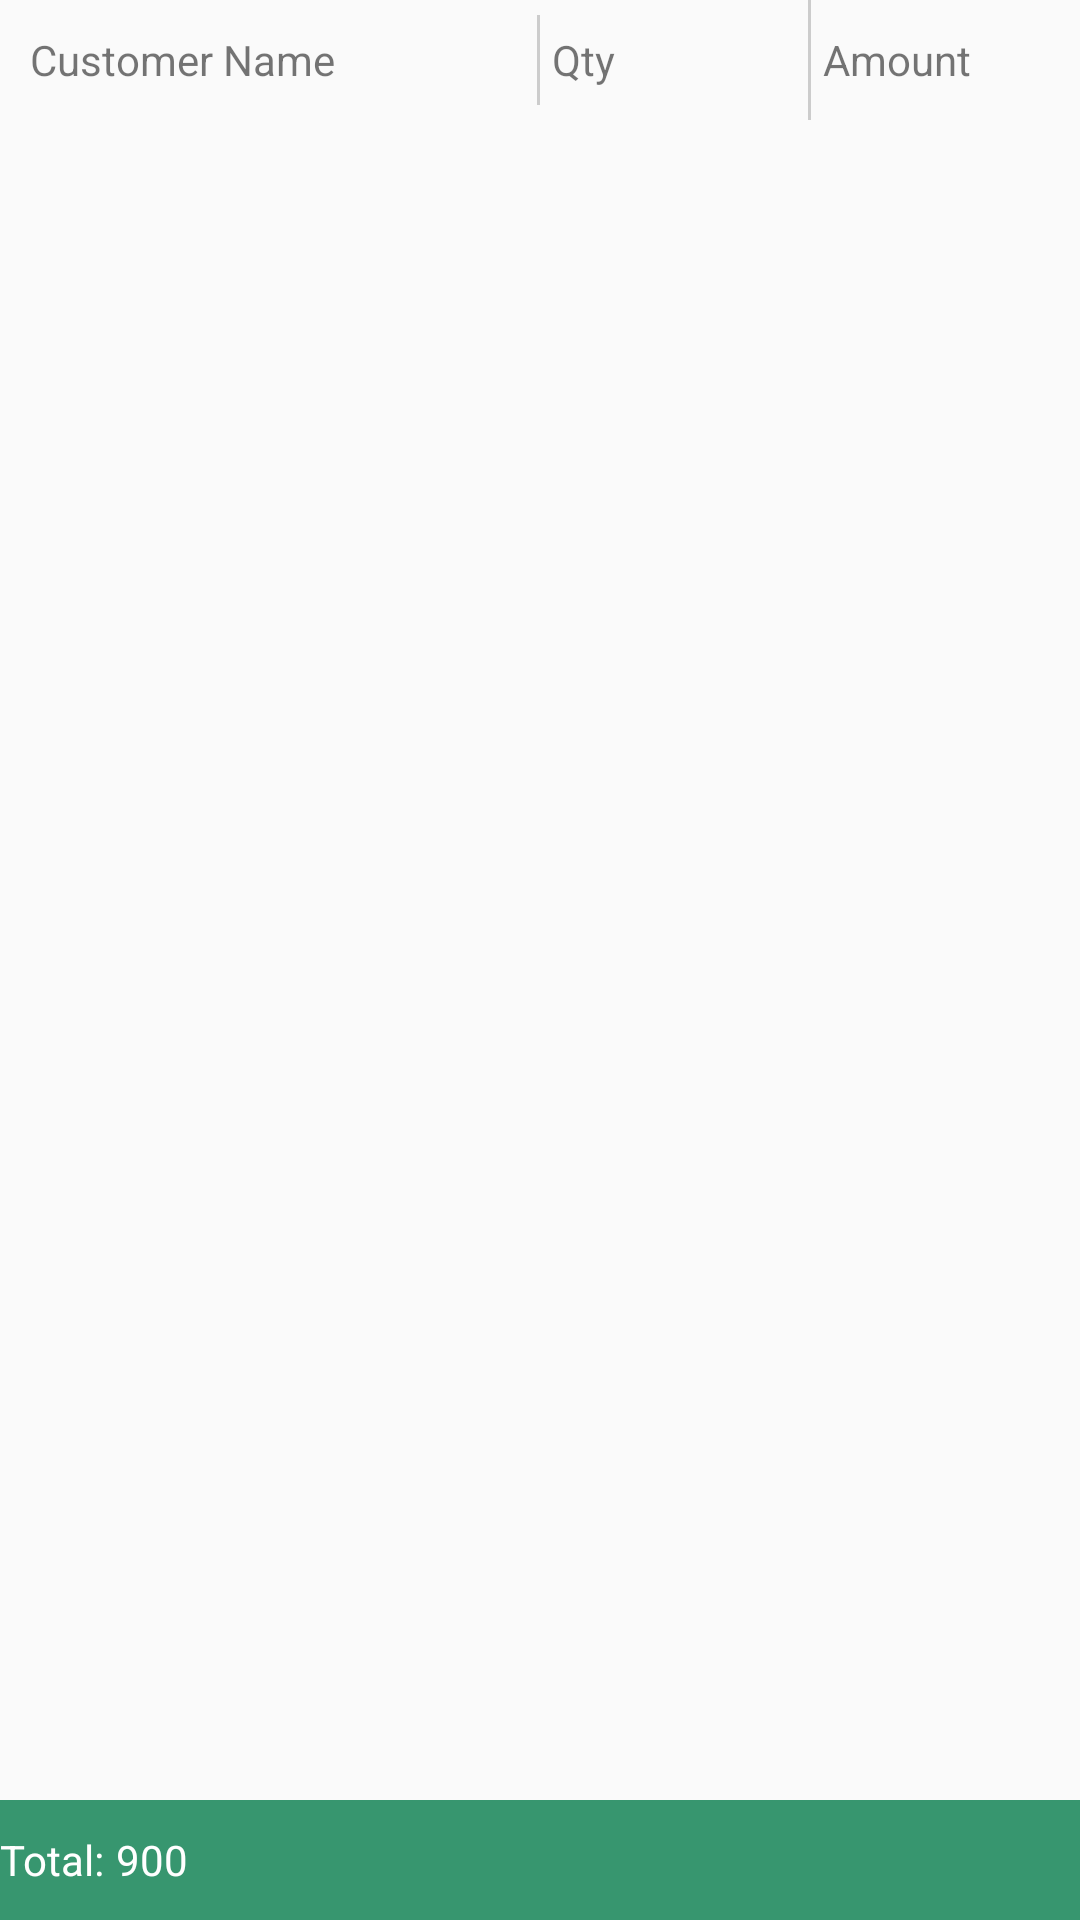

This screen was rendered from an Android layout file. Write that file and the resources it references.
<!-- AndroidManifest.xml: application theme AppTheme -->
<!-- res/layout/reports.xml -->
<?xml version="1.0" encoding="utf-8"?>
<RelativeLayout
    xmlns:android="http://schemas.android.com/apk/res/android" android:layout_width="match_parent"
    android:layout_height="match_parent">
    <LinearLayout
        android:id="@+id/heading"
        android:layout_width="match_parent"
        android:layout_height="40dp"
        android:orientation="horizontal">
        <TextView
            android:layout_width="0dp"
            android:layout_height="match_parent"
            android:layout_weight="2"
            android:text="Customer Name"
            android:paddingLeft="10dp"
            android:gravity="center_vertical"/>
        <TextView
            android:layout_width="1dp"
            android:layout_height="30dp"
            android:gravity="center_vertical"
            android:background="#CCC"/>
        <TextView
            android:layout_width="0dp"
            android:layout_height="30dp"
            android:layout_weight="1"
            android:paddingLeft="4dp"
            android:gravity="center_vertical"
            android:text="Qty"/>
        <TextView
            android:layout_width="1dp"
            android:layout_height="match_parent"
            android:gravity="center_vertical"
            android:background="#ccc"/>
        <TextView
            android:layout_width="0dp"
            android:layout_height="match_parent"
            android:layout_weight="1"
            android:paddingLeft="4dp"
            android:gravity="center_vertical"
            android:text="Amount"/>

    </LinearLayout>

    <android.support.v7.widget.RecyclerView
        android:layout_width="match_parent"
        android:layout_height="wrap_content"
        android:layout_below="@+id/heading"
        android:layout_above="@+id/footer">
    </android.support.v7.widget.RecyclerView>

    <RelativeLayout
        android:id="@+id/footer"
        android:layout_width="match_parent"
        android:layout_height="40dp"
        android:layout_alignParentBottom="true"
        android:background="@color/colorPrimary">

        <TextView
            android:id="@+id/total_tv"
            android:layout_width="wrap_content"
            android:layout_height="match_parent"
            android:textColor="#fff"
            android:gravity="center_vertical"
            android:text="Total:"/>
        <TextView
            android:layout_width="wrap_content"
            android:layout_height="match_parent"
            android:textColor="#fff"
            android:layout_toRightOf="@+id/total_tv"
            android:paddingLeft="4dp"
            android:text="900"
            android:gravity="center_vertical"/>
    </RelativeLayout>

</RelativeLayout>
<!-- resources referenced by this layout -->
<resources>
  <color name="colorPrimary">#37966F</color>
  <style name="AppTheme" parent="Theme.AppCompat.Light.NoActionBar">
          
          <item name="colorPrimary">@color/colorPrimary</item>
          <item name="colorPrimaryDark">@color/colorPrimaryDark</item>
          <item name="colorAccent">@color/colorAccent</item>
          <item name="android:actionBarWidgetTheme">@style/MyActionBarWidgetTheme</item>
  
      </style>
  <color name="colorPrimaryDark">#356859</color>
  <color name="colorAccent">#FFFFFF</color>
  <style name="MyActionBarWidgetTheme" parent="@android:style/Theme.Holo">
  
          <item name="android:textColorHint">@color/white</item>
      </style>
  <color name="white">#ffffff</color>
</resources>
